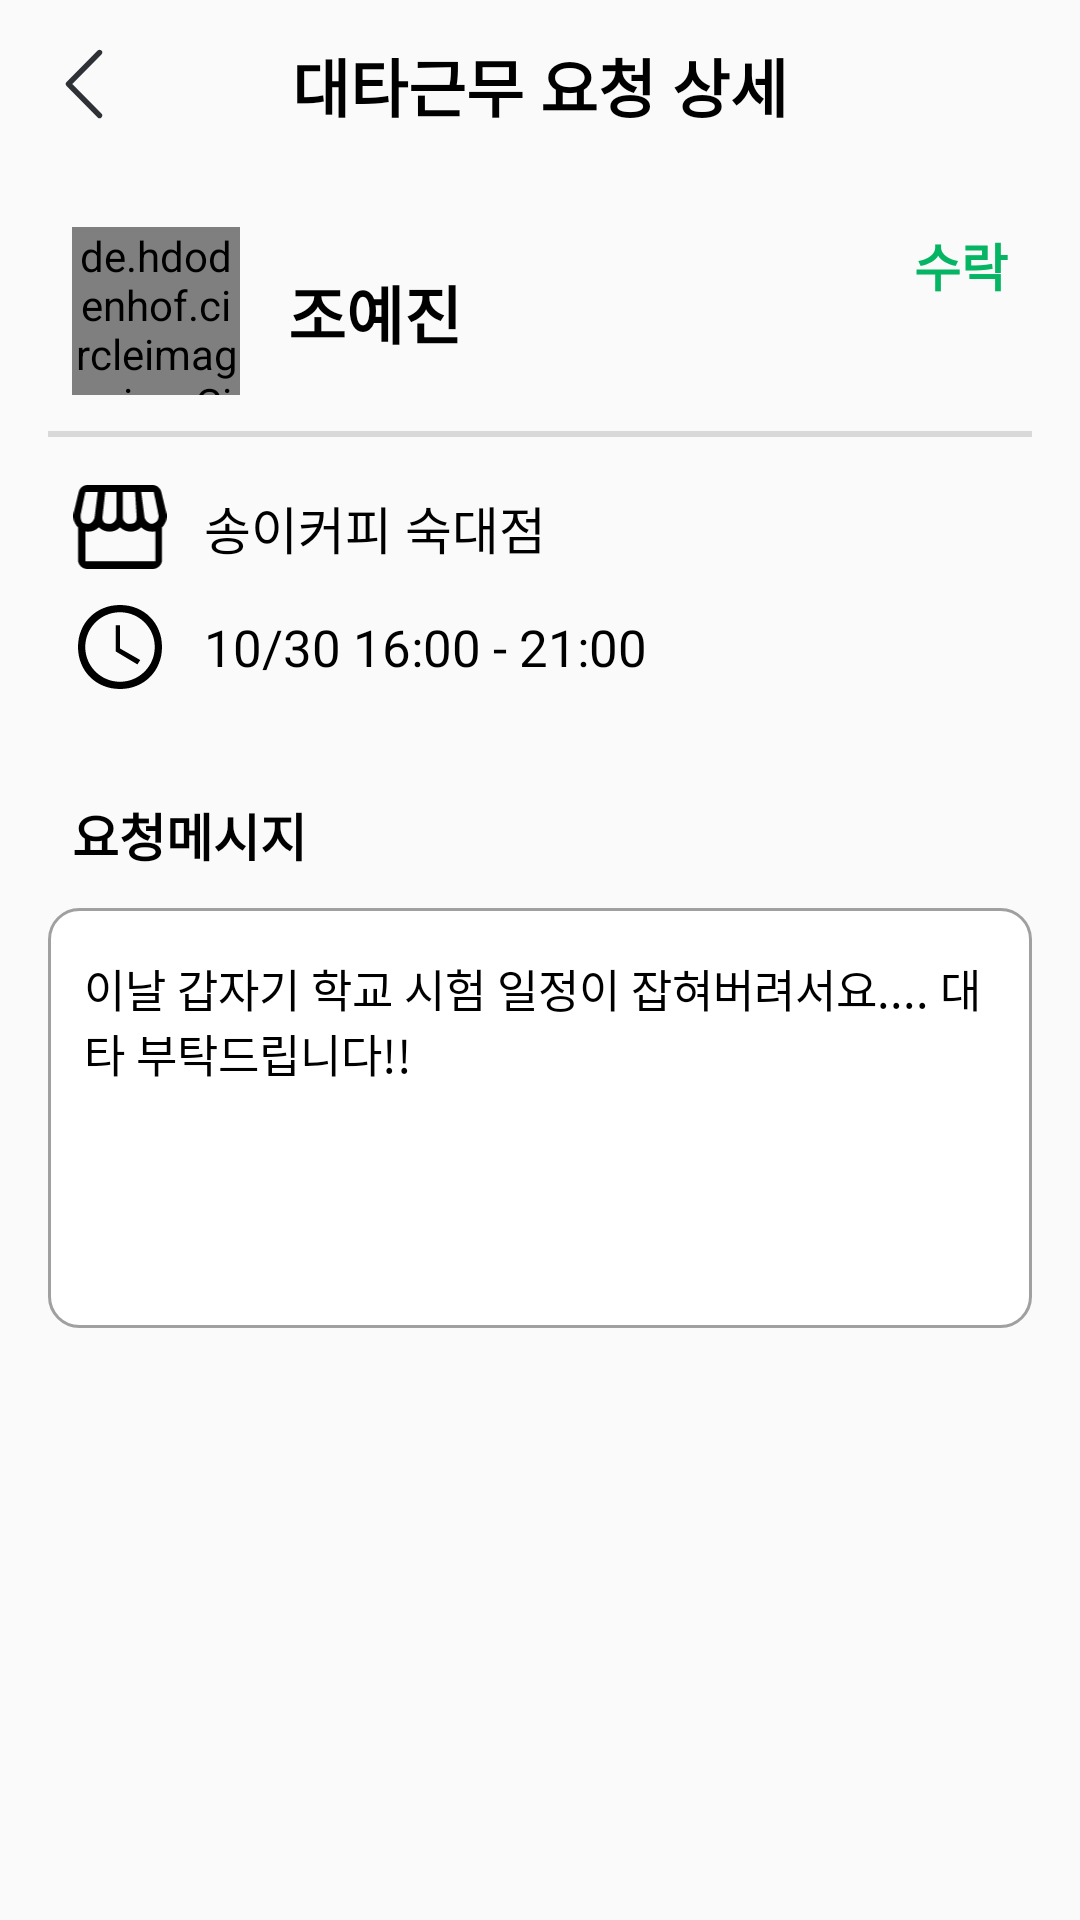

The Android layout XML behind this screen, and the referenced resources:
<!-- AndroidManifest.xml: application theme Theme.Coalba -->
<!-- res/layout/activity_substitute_detail.xml -->
<?xml version="1.0" encoding="utf-8"?>
<androidx.constraintlayout.widget.ConstraintLayout
    xmlns:android="http://schemas.android.com/apk/res/android"
    xmlns:app="http://schemas.android.com/apk/res-auto"
    xmlns:tools="http://schemas.android.com/tools"
    android:layout_width="match_parent"
    android:layout_height="match_parent"
    tools:context=".SubstituteDetailActivity">

    <ImageView
        android:id="@+id/iv_substitute_detail_back"
        android:layout_width="24dp"
        android:layout_height="24dp"
        android:layout_margin="16dp"
        android:src="@drawable/ic_back"
        app:layout_constraintStart_toStartOf="parent"
        app:layout_constraintTop_toTopOf="parent"/>

    <TextView
        android:id="@+id/tv_substitute_detail"
        android:layout_width="wrap_content"
        android:layout_height="wrap_content"
        android:text="@string/substitute_detail"
        android:textColor="@color/black"
        android:textSize="21sp"
        android:textStyle="bold"
        app:layout_constraintStart_toStartOf="parent"
        app:layout_constraintEnd_toEndOf="parent"
        app:layout_constraintTop_toTopOf="@id/iv_substitute_detail_back"
        app:layout_constraintBottom_toBottomOf="@id/iv_substitute_detail_back"/>

    <ScrollView
        android:id="@+id/sv_substitute_detail"
        android:layout_width="match_parent"
        android:layout_height="wrap_content"
        android:layout_marginTop="16dp"
        app:layout_constraintStart_toStartOf="parent"
        app:layout_constraintEnd_toEndOf="parent"
        app:layout_constraintTop_toBottomOf="@+id/tv_substitute_detail"
        android:overScrollMode="never">

        <androidx.constraintlayout.widget.ConstraintLayout
            android:id="@+id/cl_substitute_detail"
            android:layout_width="match_parent"
            android:layout_height="wrap_content"
            android:paddingBottom="40dp"
            android:layout_margin="16dp">

            <de.hdodenhof.circleimageview.CircleImageView
                android:id="@+id/iv_substitute_detail_profile"
                android:layout_width="56dp"
                android:layout_height="56dp"
                android:src="@drawable/girl"
                android:layout_marginStart="8dp"
                app:layout_constraintTop_toTopOf="parent"
                app:layout_constraintStart_toStartOf="parent" />

            <TextView
                android:id="@+id/tv_substitute_detail_name"
                android:layout_width="wrap_content"
                android:layout_height="wrap_content"
                android:layout_marginStart="16dp"
                android:text="@string/name_ex"
                android:textSize="21sp"
                android:textColor="@color/black"
                android:textStyle="bold"
                app:layout_constraintTop_toTopOf="@id/iv_substitute_detail_profile"
                app:layout_constraintBottom_toBottomOf="@id/iv_substitute_detail_profile"
                app:layout_constraintStart_toEndOf="@id/iv_substitute_detail_profile"/>

            <TextView
                android:id="@+id/tv_substitute_detail_state"
                android:layout_width="wrap_content"
                android:layout_height="wrap_content"
                android:layout_marginEnd="8dp"
                android:text="@string/substitute_state"
                android:textSize="17sp"
                android:textColor="@color/main"
                android:textStyle="bold"
                app:layout_constraintTop_toTopOf="@id/iv_substitute_detail_profile"
                app:layout_constraintEnd_toEndOf="parent"/>

            <LinearLayout
                android:id="@+id/ll_substitute_detail"
                android:layout_width="0dp"
                android:layout_height="wrap_content"
                android:gravity="center"
                android:orientation="horizontal"
                android:paddingBottom="2dp"
                android:layout_marginTop="12dp"
                app:layout_constraintTop_toBottomOf="@id/iv_substitute_detail_profile"
                app:layout_constraintEnd_toEndOf="parent"
                app:layout_constraintStart_toStartOf="parent"
                android:background="@color/line"/>
            
            <ImageView
                android:id="@+id/iv_substitute_detail_place"
                android:layout_width="32dp"
                android:layout_height="28dp"
                android:src="@drawable/ic_place"
                android:layout_marginTop="16dp"
                app:layout_constraintTop_toBottomOf="@id/ll_substitute_detail"
                app:layout_constraintStart_toStartOf="@id/iv_substitute_detail_profile"/>

            <TextView
                android:id="@+id/tv_substitute_detail_place"
                android:layout_width="wrap_content"
                android:layout_height="wrap_content"
                android:text="@string/place_ex"
                android:textColor="@color/black"
                android:textStyle="normal"
                android:textSize="17sp"
                android:layout_marginStart="12dp"
                app:layout_constraintStart_toEndOf="@id/iv_substitute_detail_place"
                app:layout_constraintTop_toTopOf="@id/iv_substitute_detail_place"
                app:layout_constraintBottom_toBottomOf="@id/iv_substitute_detail_place"/>

            <ImageView
                android:id="@+id/iv_substitute_detail_time"
                android:layout_width="32dp"
                android:layout_height="28dp"
                android:src="@drawable/ic_time"
                android:layout_marginTop="12dp"
                app:layout_constraintTop_toBottomOf="@id/iv_substitute_detail_place"
                app:layout_constraintStart_toStartOf="@id/iv_substitute_detail_profile"/>

            <TextView
                android:id="@+id/tv_substitute_detail_date"
                android:layout_width="wrap_content"
                android:layout_height="wrap_content"
                android:text="@string/date_ex"
                android:textColor="@color/black"
                android:textSize="17sp"
                android:textStyle="normal"
                android:layout_marginStart="12dp"
                app:layout_constraintStart_toEndOf="@id/iv_substitute_detail_time"
                app:layout_constraintTop_toTopOf="@id/iv_substitute_detail_time"
                app:layout_constraintBottom_toBottomOf="@id/iv_substitute_detail_time"/>

            <TextView
                android:id="@+id/tv_substitute_detail_starttime"
                android:layout_width="wrap_content"
                android:layout_height="wrap_content"
                android:text="@string/starttime_ex"
                android:textColor="@color/black"
                android:textSize="17sp"
                android:textStyle="normal"
                android:layout_marginStart="4dp"
                app:layout_constraintStart_toEndOf="@id/tv_substitute_detail_date"
                app:layout_constraintTop_toTopOf="@id/iv_substitute_detail_time"
                app:layout_constraintBottom_toBottomOf="@id/iv_substitute_detail_time"/>

            <TextView
                android:id="@+id/tv_substitute_detail_to"
                android:layout_width="wrap_content"
                android:layout_height="wrap_content"
                android:text="-"
                android:textColor="@color/black"
                android:textSize="17sp"
                android:textStyle="normal"
                android:layout_marginStart="4dp"
                app:layout_constraintStart_toEndOf="@id/tv_substitute_detail_starttime"
                app:layout_constraintTop_toTopOf="@id/iv_substitute_detail_time"
                app:layout_constraintBottom_toBottomOf="@id/iv_substitute_detail_time"/>

            <TextView
                android:id="@+id/tv_substitute_detail_endtime"
                android:layout_width="wrap_content"
                android:layout_height="wrap_content"
                android:text="@string/endtime_ex"
                android:textColor="@color/black"
                android:textSize="17sp"
                android:textStyle="normal"
                android:layout_marginStart="4dp"
                app:layout_constraintStart_toEndOf="@id/tv_substitute_detail_to"
                app:layout_constraintTop_toTopOf="@id/iv_substitute_detail_time"
                app:layout_constraintBottom_toBottomOf="@id/iv_substitute_detail_time"/>

            <TextView
                android:id="@+id/tv_substitute_detail_request"
                android:layout_width="wrap_content"
                android:layout_height="wrap_content"
                android:text="@string/request_message"
                android:textColor="@color/black"
                android:textStyle="bold"
                android:textSize="17sp"
                android:layout_marginTop="36dp"
                app:layout_constraintStart_toStartOf="@id/iv_substitute_detail_profile"
                app:layout_constraintTop_toBottomOf="@id/iv_substitute_detail_time"/>

            <EditText
                android:id="@+id/et_substitute_detail_message"
                android:layout_width="wrap_content"
                android:layout_height="wrap_content"
                android:layout_marginTop="12dp"
                android:paddingStart="12dp"
                android:paddingEnd="12dp"
                android:paddingTop="16dp"
                android:text="이날 갑자기 학교 시험 일정이 잡혀버려서요.... 대타 부탁드립니다!!"
                android:textSize="15sp"
                android:textStyle="normal"
                android:textColor="@color/black"
                android:gravity="top"
                app:layout_constraintStart_toStartOf="parent"
                app:layout_constraintEnd_toEndOf="parent"
                android:background="@drawable/bg_mypage"
                app:layout_constraintTop_toBottomOf="@id/tv_substitute_detail_request"/>
        </androidx.constraintlayout.widget.ConstraintLayout>
    </ScrollView>
</androidx.constraintlayout.widget.ConstraintLayout>
<!-- resources referenced by this layout -->
<resources>
  <color name="black">#FF000000</color>
  <color name="line">#D9D9D9</color>
  <color name="main">#06B563</color>
  <!-- drawable bg_mypage (drawable) -->
  <?xml version="1.0" encoding="utf-8"?>
  <shape xmlns:android="http://schemas.android.com/apk/res/android"
      android:shape="rectangle">
  
      <solid android:color="#FFFFFF"/>
      <size
          android:width="360dp"
          android:height="140dp" />
      <corners android:radius="10dp" />
      <stroke
          android:width="1dp"
          android:color="#A0A0A0" />
  
  </shape>
  <!-- drawable ic_back (drawable) -->
  <vector xmlns:android="http://schemas.android.com/apk/res/android"
      android:width="9dp"
      android:height="16dp"
      android:viewportWidth="9"
      android:viewportHeight="16">
    <path
        android:pathData="M8,15L1,8L8,1"
        android:strokeLineJoin="round"
        android:strokeWidth="1.2"
        android:fillColor="#00000000"
        android:strokeColor="#2E3236"
        android:strokeLineCap="round"/>
  </vector>
  <!-- drawable ic_time (drawable) -->
  <vector xmlns:android="http://schemas.android.com/apk/res/android"
      android:width="30dp"
      android:height="30dp"
      android:viewportWidth="30"
      android:viewportHeight="30">
    <path
        android:pathData="M15,0C6.4345,0 0,6.4345 0,15C0,23.5655 6.4345,30 15,30C23.581,30 30,23.5655 30,15C30,6.4345 23.581,0 15,0ZM15,27.4138C8.1414,27.4138 2.5862,21.8586 2.5862,15C2.5862,8.1414 8.1414,2.5862 15,2.5862C21.8586,2.5862 27.4138,8.1414 27.4138,15C27.4138,21.8586 21.8586,27.4138 15,27.4138ZM15,7.2414H13.4483V16.5517L21.2069,21.2069L22.2414,19.6552L15,15.5172V7.2414Z"
        android:fillColor="#000000"/>
  </vector>
  <string name="date_ex">10/30</string>
  <string name="endtime_ex">21:00</string>
  <string name="name_ex">조예진</string>
  <string name="place_ex">송이커피 숙대점</string>
  <string name="request_message">요청메시지</string>
  <string name="starttime_ex">16:00</string>
  <string name="substitute_detail">대타근무 요청 상세</string>
  <string name="substitute_state">수락</string>
  <style name="Theme.Coalba" parent="Theme.AppCompat.Light.NoActionBar">
          
          <item name="colorPrimary">#06B563</item>
          <item name="colorPrimaryVariant">@color/purple_700</item>
          <item name="colorOnPrimary">@color/white</item>
          
          <item name="colorSecondary">@color/teal_200</item>
          <item name="colorSecondaryVariant">@color/teal_700</item>
          <item name="colorOnSecondary">@color/black</item>
          
          <item name="android:statusBarColor" tools:targetApi="l">?attr/colorPrimaryVariant</item>
          
          <item name="android:windowFullscreen">true</item>
      </style>
  <color name="purple_700">#FF3700B3</color>
  <color name="white">#FFFFFFFF</color>
  <color name="teal_200">#FF03DAC5</color>
  <color name="teal_700">#FF018786</color>
</resources>
